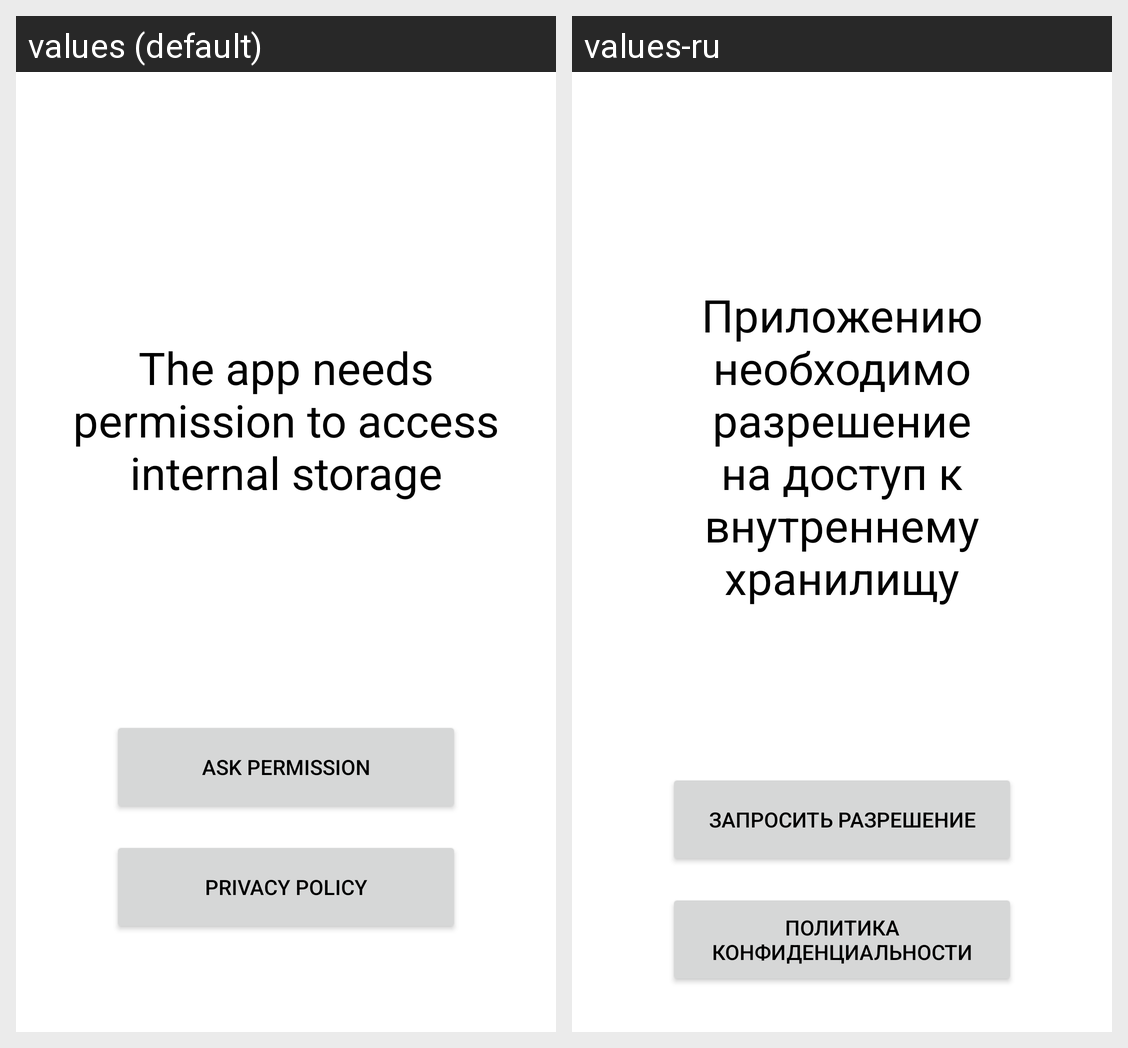

This grid shows one Android layout under two languages. Give, for every string resource on the screen, its name, the default text and each shown locale's text.
Android screen res/layout/fragment_first.xml rendered under 2 locales, left to right: values (default), values-ru. Device: Nexus 5 (rendered at 1080×1920; each locale shown at half size, 540×960, under a caption strip naming it); theme Theme.AlphaReader.
Strings drawn on this screen, with the default value and each locale's value (text and hints the layout hard-codes, and strings that could not be matched under every locale, appear in the picture but are not listed):

permission_rationale
  values: The app needs permission to access internal storage
  values-ru: Приложению необходимо разрешение на доступ к внутреннему хранилищу

ask_permission
  values: Ask permission
  values-ru: Запросить разрешение

privacy_policy
  values: Privacy Policy
  values-ru: Политика конфиденциальности
